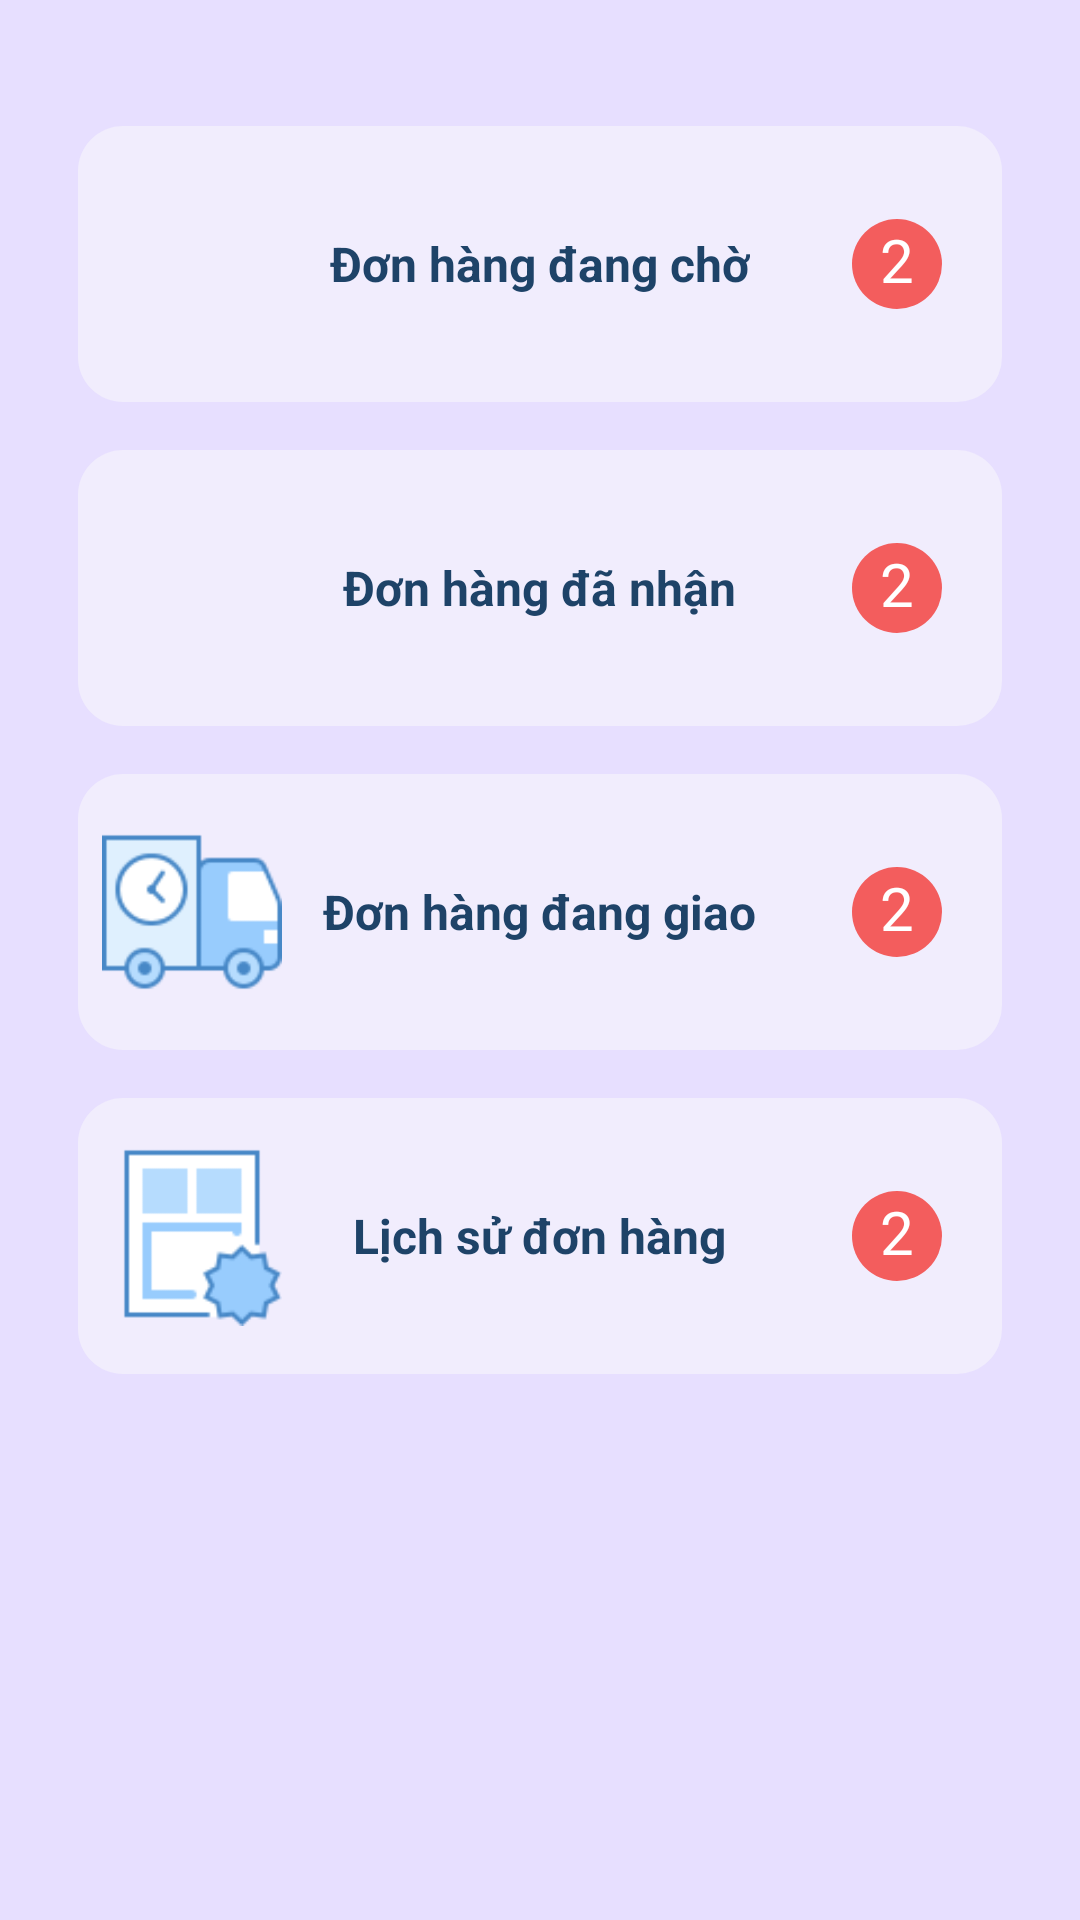

Write the Android layout XML for this screen, with the resource values it uses.
<!-- AndroidManifest.xml: application theme AppTheme.NoActionBar -->
<!-- res/layout/activity_order.xml -->
<?xml version="1.0" encoding="utf-8"?>
<RelativeLayout xmlns:android="http://schemas.android.com/apk/res/android"
    xmlns:tools="http://schemas.android.com/tools"
    android:layout_width="match_parent"
    android:layout_height="match_parent"
    android:background="@color/primaryColor">

    <LinearLayout
        android:layout_width="match_parent"
        android:layout_height="wrap_content"
        android:orientation="vertical"
        android:padding="10dp">

        <RelativeLayout
            android:id="@+id/pending_order_section"
            android:layout_width="match_parent"
            android:layout_height="wrap_content"
            android:layout_marginLeft="16dp"
            android:layout_marginTop="32dp"
            android:layout_marginRight="16dp"
            android:background="@drawable/background_2">

            <ImageView
                android:layout_width="60dp"
                android:layout_height="60dp"
                android:layout_marginStart="8dp"
                android:layout_marginLeft="8dp"
                android:layout_marginTop="16dp"
                android:layout_marginEnd="8dp"
                android:layout_marginRight="8dp"
                android:layout_marginBottom="16dp"
                android:background="@drawable/pending_order_80px" />

            <TextView
                android:id="@+id/tv_pending"
                android:layout_width="wrap_content"
                android:layout_height="wrap_content"
                android:layout_centerHorizontal="true"
                android:layout_centerVertical="true"
                android:text="@string/pending_order"
                android:textColor="@color/primaryTextColor"
                android:textSize="16sp"
                android:textStyle="bold" />

            <TextView
                android:id="@+id/tv_pending_quantity"
                android:layout_width="30dp"
                android:layout_height="30dp"
                android:text="2"
                android:textColor="@color/white"
                android:textSize="20sp"
                android:textAlignment="center"
                android:layout_marginEnd="20dp"
                android:layout_centerVertical="true"
                android:layout_alignParentEnd="true"
                android:backgroundTint="@color/light_red"
                android:background="@drawable/background_2"
                android:visibility="visible"/>
        </RelativeLayout>

        <RelativeLayout
            android:id="@+id/confirmed_order_section"
            android:layout_width="match_parent"
            android:layout_height="wrap_content"
            android:layout_marginLeft="16dp"
            android:layout_marginTop="16dp"
            android:layout_marginRight="16dp"
            android:background="@drawable/background_2">

            <ImageView
                android:layout_width="60dp"
                android:layout_height="60dp"
                android:layout_marginStart="8dp"
                android:layout_marginLeft="8dp"
                android:layout_marginTop="16dp"
                android:layout_marginEnd="8dp"
                android:layout_marginRight="8dp"
                android:layout_marginBottom="16dp"
                android:background="@drawable/confirmed_order_80px" />

            <TextView
                android:id="@+id/tv_confirmed"
                android:layout_width="wrap_content"
                android:layout_height="wrap_content"
                android:layout_centerHorizontal="true"
                android:layout_centerVertical="true"
                android:text="@string/confirmed_order"
                android:textColor="@color/primaryTextColor"
                android:textSize="16sp"
                android:textStyle="bold" />

            <TextView
                android:id="@+id/tv_confirmed_quantity"
                android:layout_width="30dp"
                android:layout_height="30dp"
                android:text="2"
                android:textColor="@color/white"
                android:textSize="20sp"
                android:textAlignment="center"
                android:layout_marginEnd="20dp"
                android:layout_centerVertical="true"
                android:layout_alignParentEnd="true"
                android:backgroundTint="@color/light_red"
                android:background="@drawable/background_2"
                android:visibility="visible"/>
        </RelativeLayout>

        <RelativeLayout
            android:id="@+id/delivering_order_section"
            android:layout_width="match_parent"
            android:layout_height="wrap_content"
            android:layout_marginLeft="16dp"
            android:layout_marginTop="16dp"
            android:layout_marginRight="16dp"
            android:background="@drawable/background_2">

            <ImageView
                android:layout_width="60dp"
                android:layout_height="60dp"
                android:layout_marginStart="8dp"
                android:layout_marginLeft="8dp"
                android:layout_marginTop="16dp"
                android:layout_marginEnd="8dp"
                android:layout_marginRight="8dp"
                android:layout_marginBottom="16dp"
                android:background="@drawable/delivering_order_80px" />

            <TextView
                android:id="@+id/tv_delivering"
                android:layout_width="wrap_content"
                android:layout_height="wrap_content"
                android:layout_centerHorizontal="true"
                android:layout_centerVertical="true"
                android:text="@string/delivering_order"
                android:textColor="@color/primaryTextColor"
                android:textSize="16sp"
                android:textStyle="bold" />

            <TextView
                android:id="@+id/tv_delivering_quantity"
                android:layout_width="30dp"
                android:layout_height="30dp"
                android:text="2"
                android:textColor="@color/white"
                android:textSize="20sp"
                android:textAlignment="center"
                android:layout_marginEnd="20dp"
                android:layout_centerVertical="true"
                android:layout_alignParentEnd="true"
                android:backgroundTint="@color/light_red"
                android:background="@drawable/background_2"
                android:visibility="visible"/>
        </RelativeLayout>

        <RelativeLayout
            android:id="@+id/succeeded_order_section"
            android:layout_width="match_parent"
            android:layout_height="wrap_content"
            android:layout_marginLeft="16dp"
            android:layout_marginTop="16dp"
            android:layout_marginRight="16dp"
            android:background="@drawable/background_2">

            <ImageView
                android:layout_width="60dp"
                android:layout_height="60dp"
                android:layout_marginStart="8dp"
                android:layout_marginLeft="8dp"
                android:layout_marginTop="16dp"
                android:layout_marginEnd="8dp"
                android:layout_marginRight="8dp"
                android:layout_marginBottom="16dp"
                android:background="@drawable/succeeded_order_80px" />

            <TextView
                android:id="@+id/tv_succeeded"
                android:layout_width="wrap_content"
                android:layout_height="wrap_content"
                android:layout_centerHorizontal="true"
                android:layout_centerVertical="true"
                android:text="@string/order_history"
                android:textColor="@color/primaryTextColor"
                android:textSize="16sp"
                android:textStyle="bold" />

            <TextView
                android:id="@+id/tv_succeeded_quantity"
                android:layout_width="30dp"
                android:layout_height="30dp"
                android:text="2"
                android:textColor="@color/white"
                android:textSize="20sp"
                android:textAlignment="center"
                android:layout_marginEnd="20dp"
                android:layout_centerVertical="true"
                android:layout_alignParentEnd="true"
                android:backgroundTint="@color/light_red"
                android:background="@drawable/background_2"
                android:visibility="visible"/>
        </RelativeLayout>
    </LinearLayout>
</RelativeLayout>
<!-- resources referenced by this layout -->
<resources>
  <color name="light_red">#f35d5d</color>
  <color name="primaryColor">#e7dfff</color>
  <color name="primaryTextColor">#1e4368</color>
  <color name="white">#FFFFFFFF</color>
  <!-- drawable background_2 (drawable) -->
  <?xml version="1.0" encoding="utf-8"?>
  <selector xmlns:android="http://schemas.android.com/apk/res/android">
      <item>
          <shape android:shape="rectangle">
              <corners android:radius="15dp"/>
              <solid android:color="@color/secondaryColor"/>
          </shape>
      </item>
  </selector>
  <!-- drawable delivering_order_80px: png bitmap (drawable, 3416 bytes) -->
  <!-- drawable succeeded_order_80px: png bitmap (drawable, 2194 bytes) -->
  <string name="confirmed_order">Đơn hàng đã nhận</string>
  <string name="delivering_order">Đơn hàng đang giao</string>
  <string name="order_history">Lịch sử đơn hàng</string>
  <string name="pending_order">Đơn hàng đang chờ</string>
  <style name="AppTheme.NoActionBar">
          <item name="windowActionBar">false</item>
          <item name="windowNoTitle">true</item>
      </style>
  <color name="secondaryColor">#f1edfd</color>
</resources>
